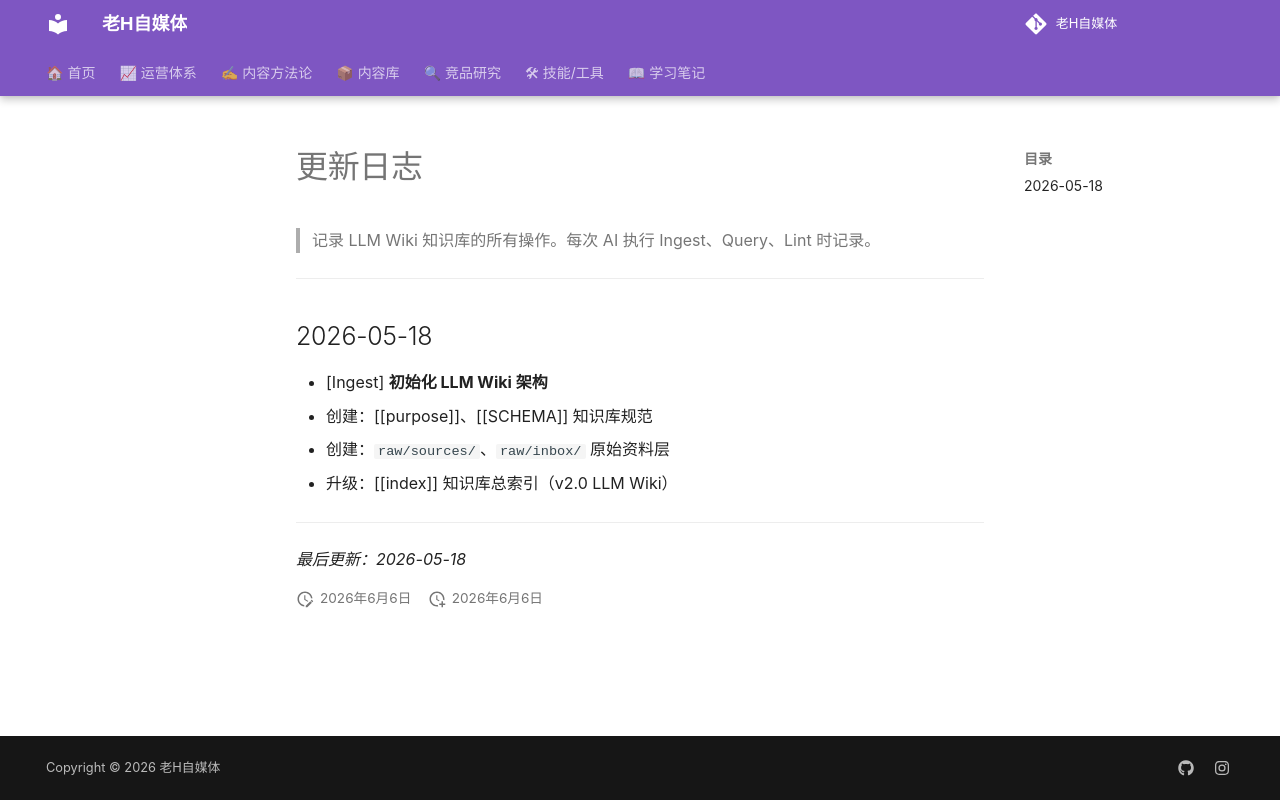

repository: dylantoo/h-social.github.io · page: log/index.html · generator: mkdocs

# 更新日志

> 记录 LLM Wiki 知识库的所有操作。每次 AI 执行 Ingest、Query、Lint 时记录。

---

## 2026-05-18

- [Ingest] **初始化 LLM Wiki 架构**
  - 创建：[[purpose]]、[[SCHEMA]] 知识库规范
  - 创建：`raw/sources/`、`raw/inbox/` 原始资料层
  - 升级：[[index]] 知识库总索引（v2.0 LLM Wiki）

---

*最后更新：2026-05-18*
